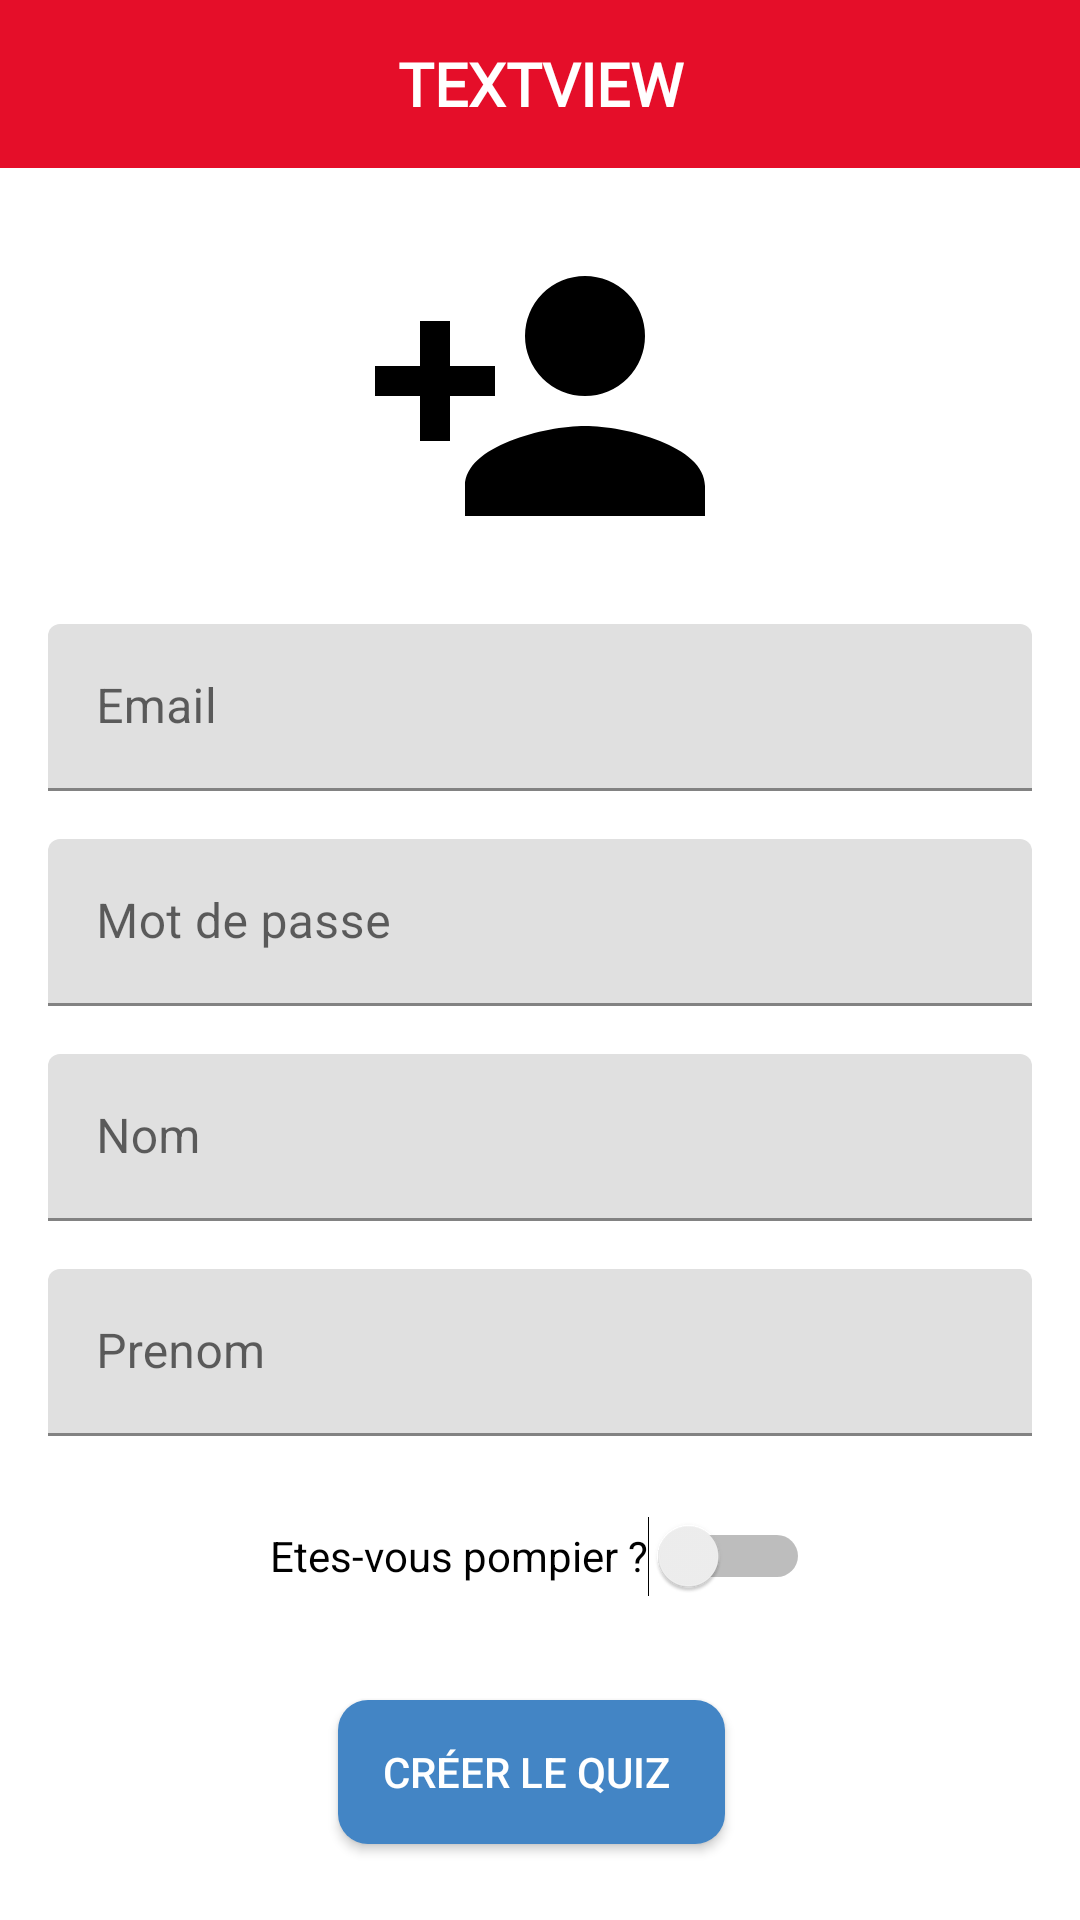

The Android layout XML behind this screen, and the referenced resources:
<!-- AndroidManifest.xml: application theme Theme.FormaSDIS -->
<!-- res/layout/fragment_registration.xml -->
<?xml version="1.0" encoding="utf-8"?>
<androidx.constraintlayout.widget.ConstraintLayout xmlns:android="http://schemas.android.com/apk/res/android"
    xmlns:app="http://schemas.android.com/apk/res-auto"
    xmlns:tools="http://schemas.android.com/tools"
    android:id="@+id/frameLayout5"
    android:layout_width="match_parent"
    android:layout_height="match_parent"
    tools:context=".ui.fragment.account.RegistrationFragment">

    <Button
        android:id="@+id/buttonRecapQuiz2"
        android:layout_width="wrap_content"
        android:layout_height="wrap_content"
        android:layout_marginStart="16dp"
        android:layout_marginTop="24dp"
        android:layout_marginEnd="16dp"
        android:background="@drawable/shape_button_quiz_add"
        android:paddingStart="15dp"
        android:paddingEnd="15dp"
        android:text="Créer le quiz "
        android:textColor="@color/white"
        app:layout_constraintEnd_toEndOf="parent"
        app:layout_constraintHorizontal_bias="0.485"
        app:layout_constraintStart_toStartOf="parent"
        app:layout_constraintTop_toBottomOf="@+id/switch2" />

    <include
        android:id="@+id/include9"
        layout="@layout/component_toolbar"
        android:layout_width="wrap_content"
        android:layout_height="wrap_content"
        app:layout_constraintEnd_toEndOf="parent"
        app:layout_constraintStart_toStartOf="parent"
        app:layout_constraintTop_toTopOf="parent" />

    <ImageView
        android:id="@+id/imageViewLogin"
        android:layout_width="120dp"
        android:layout_height="120dp"
        android:layout_marginStart="16dp"
        android:layout_marginTop="16dp"
        android:layout_marginEnd="16dp"
        android:src="@drawable/ic_account_plus"
        app:layout_constraintEnd_toEndOf="parent"
        app:layout_constraintStart_toStartOf="parent"
        app:layout_constraintTop_toBottomOf="@+id/include9"
        app:srcCompat="@drawable/logo_720" />

    <com.google.android.material.textfield.TextInputLayout
        android:id="@+id/textInputEmailRegistration"
        android:layout_width="0dp"
        android:layout_height="wrap_content"
        android:layout_marginStart="16dp"
        android:layout_marginTop="16dp"
        android:layout_marginEnd="16dp"
        app:layout_constraintEnd_toEndOf="parent"
        app:layout_constraintStart_toStartOf="parent"
        app:layout_constraintTop_toBottomOf="@+id/imageViewLogin">

        <com.google.android.material.textfield.TextInputEditText
            android:layout_width="match_parent"
            android:layout_height="wrap_content"
            android:hint="Email"
            tools:ignore="TouchTargetSizeCheck" />
    </com.google.android.material.textfield.TextInputLayout>

    <com.google.android.material.textfield.TextInputLayout
        android:id="@+id/textInputPasswordRegistration"
        android:layout_width="0dp"
        android:layout_height="wrap_content"
        android:layout_marginStart="16dp"
        android:layout_marginTop="16dp"
        android:layout_marginEnd="16dp"
        app:layout_constraintEnd_toEndOf="parent"
        app:layout_constraintStart_toStartOf="parent"
        app:layout_constraintTop_toBottomOf="@+id/textInputEmailRegistration">

        <com.google.android.material.textfield.TextInputEditText
            android:layout_width="match_parent"
            android:layout_height="wrap_content"
            android:hint="Mot de passe"
            tools:ignore="TouchTargetSizeCheck" />
    </com.google.android.material.textfield.TextInputLayout>

    <com.google.android.material.textfield.TextInputLayout
        android:id="@+id/textInputLayout3"
        android:layout_width="0dp"
        android:layout_height="wrap_content"
        android:layout_marginStart="16dp"
        android:layout_marginTop="16dp"
        android:layout_marginEnd="16dp"
        app:layout_constraintEnd_toEndOf="parent"
        app:layout_constraintStart_toStartOf="parent"
        app:layout_constraintTop_toBottomOf="@+id/textInputPasswordRegistration">

        <com.google.android.material.textfield.TextInputEditText
            android:layout_width="match_parent"
            android:layout_height="wrap_content"
            android:hint="Nom"
            tools:ignore="TouchTargetSizeCheck" />
    </com.google.android.material.textfield.TextInputLayout>

    <com.google.android.material.textfield.TextInputLayout
        android:id="@+id/textInputLayout4"
        android:layout_width="0dp"
        android:layout_height="wrap_content"
        android:layout_marginStart="16dp"
        android:layout_marginTop="16dp"
        android:layout_marginEnd="16dp"
        app:layout_constraintEnd_toEndOf="parent"
        app:layout_constraintStart_toStartOf="parent"
        app:layout_constraintTop_toBottomOf="@+id/textInputLayout3">

        <com.google.android.material.textfield.TextInputEditText
            android:layout_width="match_parent"
            android:layout_height="wrap_content"
            android:hint="Prenom"
            tools:ignore="TouchTargetSizeCheck" />
    </com.google.android.material.textfield.TextInputLayout>

    <Switch
        android:id="@+id/switch2"
        android:layout_width="wrap_content"
        android:layout_height="wrap_content"
        android:layout_marginStart="16dp"
        android:layout_marginTop="16dp"
        android:layout_marginEnd="16dp"
        android:minHeight="48dp"
        android:text="Etes-vous pompier ?"
        app:layout_constraintEnd_toEndOf="parent"
        app:layout_constraintStart_toStartOf="parent"
        app:layout_constraintTop_toBottomOf="@+id/textInputLayout4" />

</androidx.constraintlayout.widget.ConstraintLayout>
<!-- res/layout/component_toolbar.xml (included above) -->
<?xml version="1.0" encoding="utf-8"?>
<androidx.constraintlayout.widget.ConstraintLayout xmlns:android="http://schemas.android.com/apk/res/android"
    xmlns:app="http://schemas.android.com/apk/res-auto"
    xmlns:tools="http://schemas.android.com/tools"
    android:layout_width="match_parent"
    android:layout_height="match_parent">

    <androidx.appcompat.widget.Toolbar
        android:id="@+id/toolbar"
        android:layout_width="409dp"
        android:layout_height="wrap_content"
        android:background="?attr/colorPrimary"
        android:minHeight="?attr/actionBarSize"
        android:theme="?attr/actionBarTheme"
        app:layout_constraintEnd_toEndOf="parent"
        app:layout_constraintHorizontal_bias="0.0"
        app:layout_constraintStart_toStartOf="parent"
        app:layout_constraintTop_toTopOf="parent" />

    <ImageButton
        android:id="@+id/imageButtonBack"
        android:layout_width="58dp"
        android:layout_height="55dp"
        android:background="@android:color/transparent"
        android:contentDescription="TODO"
        android:visibility="invisible"
        app:layout_constraintStart_toStartOf="parent"
        app:layout_constraintTop_toTopOf="parent"
        app:srcCompat="@drawable/ic_arrow_left_thick"
        app:tint="@color/white"
        tools:ignore="SpeakableTextPresentCheck" />

    <ImageButton
        android:id="@+id/imageButtonHome"
        android:layout_width="58dp"
        android:layout_height="55dp"
        android:background="@android:color/transparent"
        android:contentDescription="TODO"
        android:visibility="invisible"
        app:layout_constraintBottom_toBottomOf="@+id/titleToolBar"
        app:layout_constraintEnd_toEndOf="parent"
        app:layout_constraintTop_toTopOf="@+id/titleToolBar"
        app:srcCompat="@drawable/ic_home"
        app:tint="@color/white"
        tools:ignore="SpeakableTextPresentCheck" />

    <ImageButton
        android:id="@+id/imageButtonAddQuizz"
        android:layout_width="wrap_content"
        android:layout_height="wrap_content"
        android:background="@android:color/transparent"
        android:visibility="invisible"
        app:layout_constraintBottom_toBottomOf="@+id/imageButtonHome"
        app:layout_constraintEnd_toEndOf="parent"
        app:layout_constraintTop_toTopOf="@+id/imageButtonHome"
        app:srcCompat="@drawable/ic_add"
        tools:ignore="SpeakableTextPresentCheck" />

    <TextView
        android:id="@+id/titleToolBar"
        android:layout_width="0dp"
        android:layout_height="0dp"
        android:fontFamily="@font/montserrat_extra_bold"
        android:gravity="center"
        android:maxLines="2"
        android:text="TextView"
        android:textAlignment="center"
        android:textAllCaps="true"
        android:textColor="@color/white"
        android:textSize="20sp"
        android:textStyle="bold"
        android:visibility="visible"
        app:layout_constraintBottom_toBottomOf="@+id/toolbar"
        app:layout_constraintEnd_toStartOf="@+id/imageButtonHome"
        app:layout_constraintStart_toEndOf="@+id/imageButtonBack"
        app:layout_constraintTop_toTopOf="@+id/toolbar"
        app:layout_constraintVertical_bias="1.0" />

</androidx.constraintlayout.widget.ConstraintLayout>
<!-- resources referenced by this layout -->
<resources>
  <color name="white">#FFFFFFFF</color>
  <!-- drawable ic_account_plus (drawable) -->
  <vector xmlns:android="http://schemas.android.com/apk/res/android"
      android:width="24dp"
      android:height="24dp"
      android:viewportWidth="24"
      android:viewportHeight="24">
      <path
          android:fillColor="#FF000000"
          android:pathData="M15,14C12.33,14 7,15.33 7,18V20H23V18C23,15.33 17.67,14 15,14M6,10V7H4V10H1V12H4V15H6V12H9V10M15,12A4,4 0,0 0,19 8A4,4 0,0 0,15 4A4,4 0,0 0,11 8A4,4 0,0 0,15 12Z" />
  </vector>
  <!-- drawable ic_add (drawable) -->
  <vector xmlns:android="http://schemas.android.com/apk/res/android"
      android:width="48dp"
      android:height="48dp"
      android:viewportWidth="48"
      android:viewportHeight="48">
      <path
          android:fillColor="@color/white"
          android:pathData="M21.65,38.85V26.35H9.15V21.65H21.65V9.15H26.35V21.65H38.85V26.35H26.35V38.85Z" />
  </vector>
  <!-- drawable ic_arrow_left_thick (drawable) -->
  <vector xmlns:android="http://schemas.android.com/apk/res/android"
      android:width="35dp"
      android:height="35dp"
      android:viewportWidth="24"
      android:viewportHeight="24">
      <path
          android:fillColor="#FF000000"
          android:pathData="M20,10V14H11L14.5,17.5L12.08,19.92L4.16,12L12.08,4.08L14.5,6.5L11,10H20Z" />
  </vector>
  <!-- drawable ic_home (drawable) -->
  <vector xmlns:android="http://schemas.android.com/apk/res/android"
      android:width="35dp"
      android:height="35dp"
      android:viewportWidth="48"
      android:viewportHeight="48">
      <path
          android:fillColor="@color/white"
          android:pathData="M6.75,43.25V17.35L24.1,4.4L41.3,17.35V43.25H27V29H20.95V43.25Z" />
  </vector>
  <!-- drawable logo_720: png bitmap (drawable-v24, 127764 bytes) -->
  <!-- drawable shape_button_quiz_add (drawable) -->
  <?xml version="1.0" encoding="utf-8"?>
  <shape xmlns:android="http://schemas.android.com/apk/res/android">
      <solid android:color="@color/blue" />
      <corners
          android:bottomLeftRadius="10dp"
          android:bottomRightRadius="10dp"
          android:topLeftRadius="10dp"
          android:topRightRadius="10dp" />
  </shape>
  <style name="Theme.FormaSDIS" parent="Theme.MaterialComponents.DayNight.DarkActionBar">
          
          <item name="colorPrimary">@color/red</item>
          <item name="colorPrimaryVariant">@color/red</item>
          <item name="colorOnPrimary">@color/white</item>
          
          <item name="colorSecondary">@color/white</item>
          <item name="colorSecondaryVariant">@color/white</item>
          <item name="colorOnSecondary">@color/white</item>
          
          <item name="android:statusBarColor" tools:targetApi="l">?attr/colorPrimaryVariant</item>
          
          <item name="android:navigationBarColor">@color/red</item>
      </style>
  <color name="blue">#4385C5</color>
  <color name="red">#E50E29</color>
</resources>
